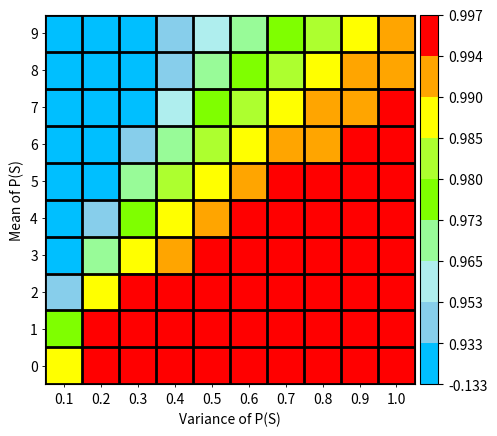

Write Python code to recreate this figure.
from mpl_toolkits.axes_grid1.axes_divider import make_axes_locatable
import matplotlib.pyplot as plt
from matplotlib import colors
import numpy as np
import math


def draw_grid(data):
    colors_list = ['deepskyblue', 'skyblue', 'paleturquoise', 'palegreen', 'chartreuse', 'greenyellow', 'yellow', 'orange', 'darkorange', 'red']
    n_colors = 10
    data = data - np.min(data)
    data = data / np.max(data)
    step = 10 ** 15 / n_colors
    bounds = [np.min(data) + math.log(step * i + 0.01) / math.log(step * n_colors + 0.001) for i in range(n_colors)]

    # create discrete colormap
    cmap = colors.ListedColormap(colors_list)
    norm = colors.BoundaryNorm(bounds, cmap.N)

    fig, ax = plt.subplots()
    img = ax.imshow(data, cmap=cmap, norm=norm)

    # draw gridlines
    ax.grid(axis='both', linestyle='-', color='k', linewidth=2)
    ax.set_xticks(np.arange(-.5, 10, 1))
    ax.set_yticks(np.arange(-.5, 10, 1))
    ax.invert_yaxis()
    ax.set_xticklabels([])
    ax.set_yticklabels([])
    ax.set_xticks(np.arange(0, 10, 1), minor=True)
    ax.set_yticks(np.arange(0, 10, 1), minor=True)
    ax.set_xticklabels([y / 10 for y in range(1, 11)], minor=True)
    ax.set_yticklabels([y for y in range(0, 10)], minor=True)

    for tick in ax.xaxis.get_major_ticks():
        tick.tick1line.set_visible(False)
        tick.tick2line.set_visible(False)
        tick.label1.set_visible(False)
        tick.label2.set_visible(False)

    for tick in ax.yaxis.get_major_ticks():
        tick.tick1line.set_visible(False)
        tick.tick2line.set_visible(False)
        tick.label1.set_visible(False)
        tick.label2.set_visible(False)

    plt.ylabel("Mean of P(S)")
    plt.xlabel("Variance of P(S)")

    divider = make_axes_locatable(ax)
    cax = divider.append_axes("right", size="5%", pad=0.05)
    fig.colorbar(img, cax=cax)
    plt.savefig("epistemic_value.png")
    plt.show()


if __name__ == '__main__':
    data = np.zeros([10, 10])
    mu_q = 0
    sigma_q = 1
    for mu_p in range(0, 10):
        for std_index in range(1, 11):
            sigma_p = float(std_index) / 10
            data[mu_p][std_index - 1] = \
                0.5 * math.log(2 * math.pi * sigma_q) \
                + 0.5 \
                - math.log(math.sqrt(2 * math.pi) * sigma_p) \
                - (sigma_q ** 2 + mu_q ** 2 - 2 * mu_q * mu_p + mu_p ** 2) / (2 * (sigma_p ** 2))

    draw_grid(data)
